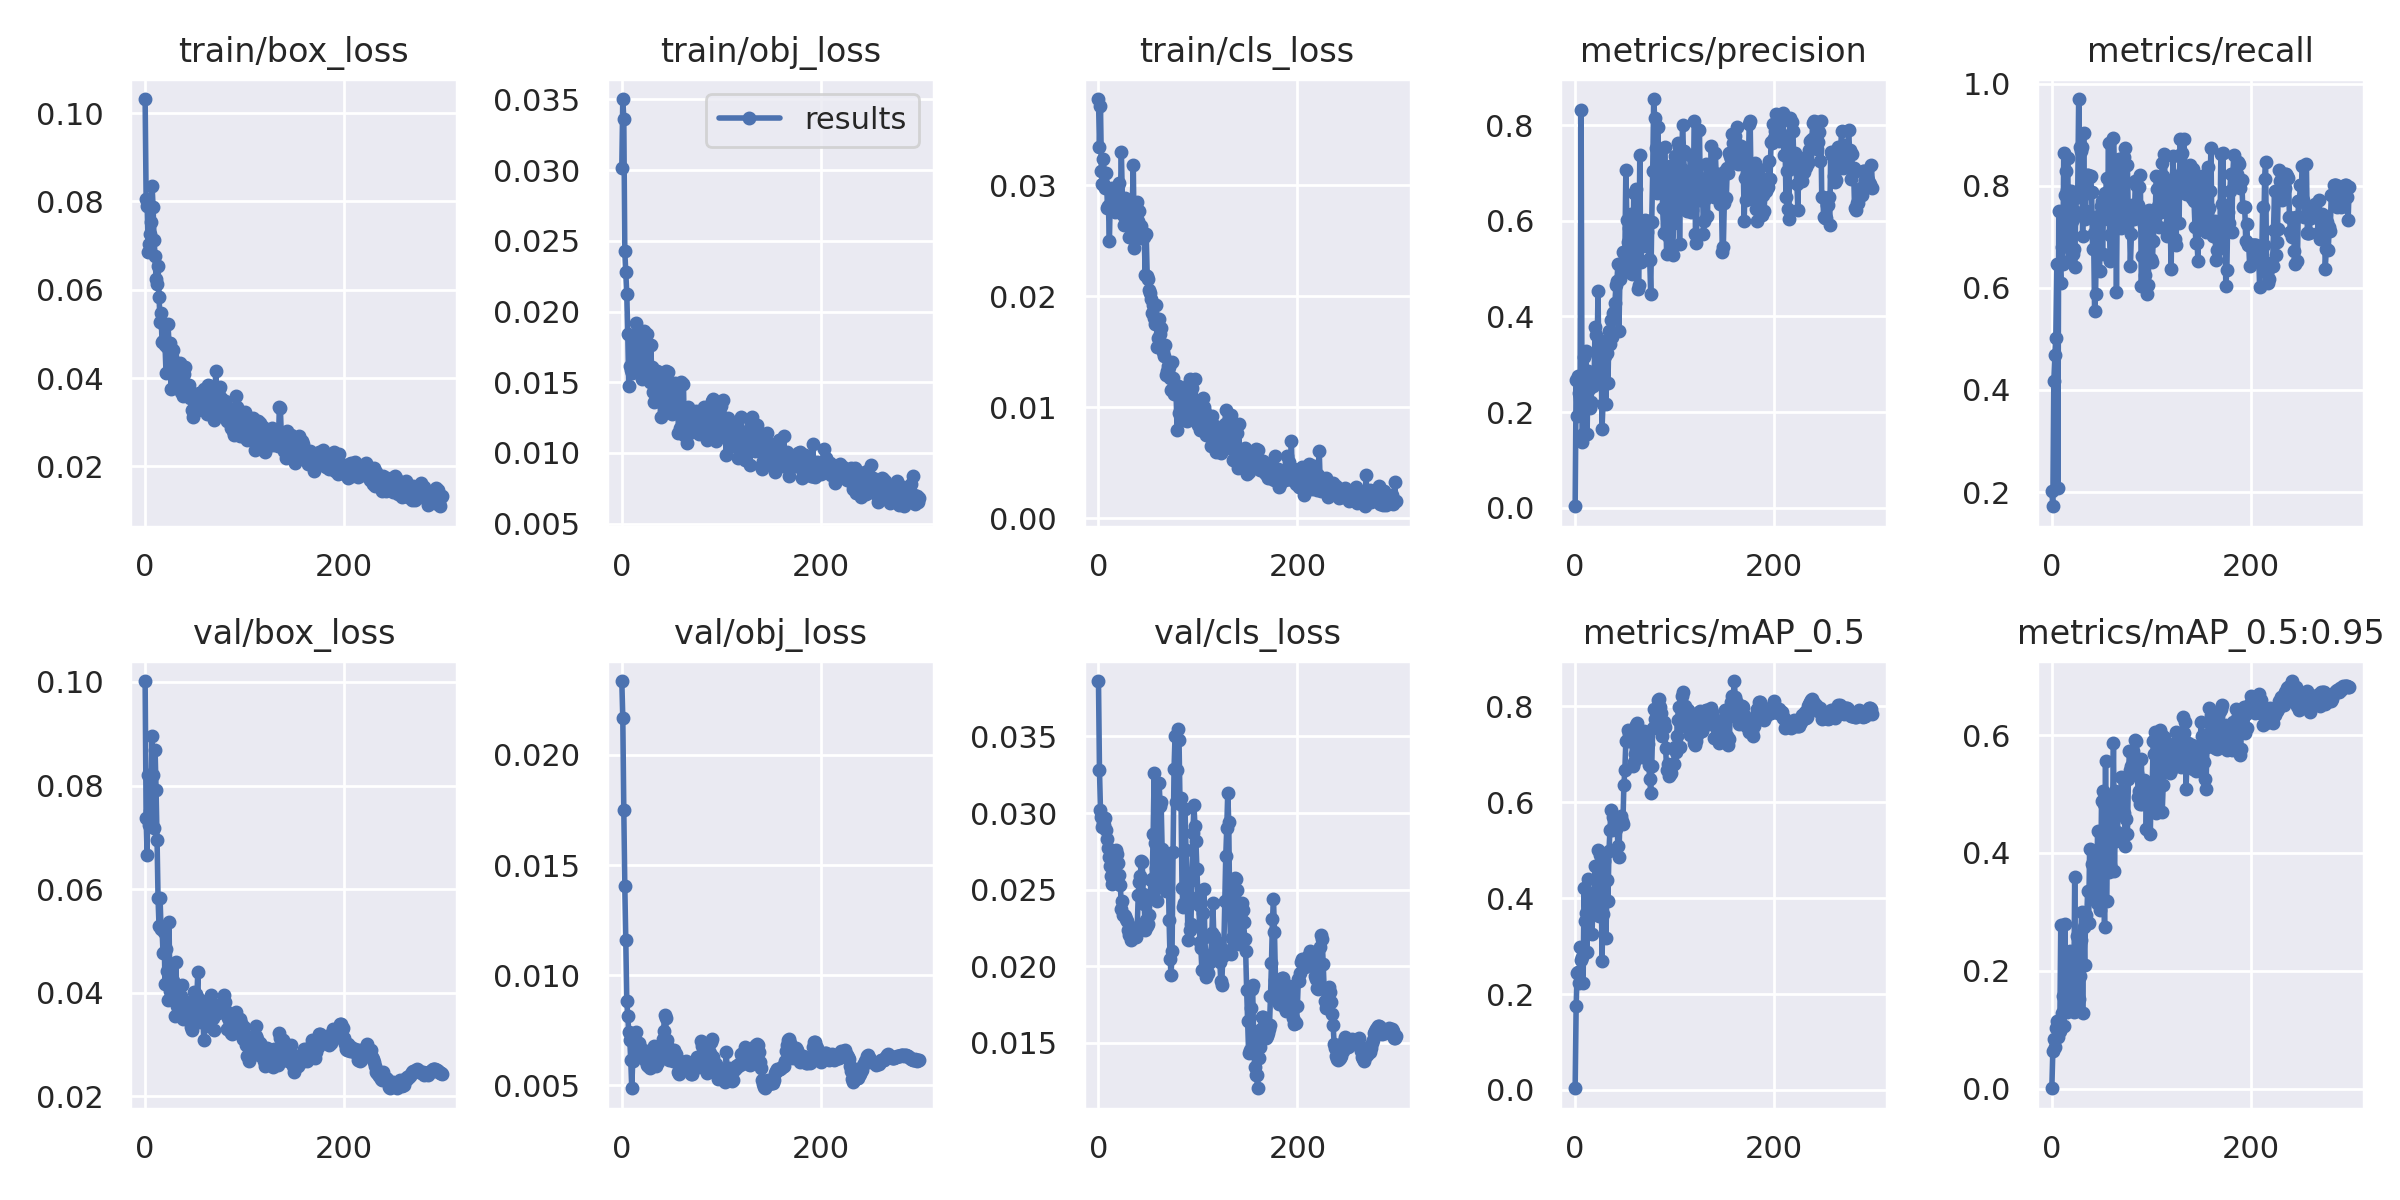

The data file committed next to this chart (first rows):
epoch, train/box_loss, train/obj_loss, train/cls_loss, metrics/precision, metrics/recall, metrics/mAP_0.5, metrics/mAP_0.5:0.95, val/box_loss, val/obj_loss, val/cls_loss, x/lr0, x/lr1, x/lr2
0, 0.1032, 0.03019, 0.03777, 0.002952, 0.2026, 0.003647, 0.0006443, 0.1002, 0.02335, 0.03862, 0.0013, 0.0013, 0.0883
1, 0.08064, 0.03503, 0.03345, 0.268, 0.1723, 0.175, 0.06323, 0.07371, 0.02167, 0.03281, 0.002691, 0.002691, 0.07569
2, 0.07907, 0.03363, 0.03712, 0.1924, 0.4167, 0.2444, 0.08506, 0.06663, 0.0175, 0.03019, 0.004073, 0.004073, 0.06307
3, 0.06849, 0.02426, 0.03127, 0.2763, 0.4678, 0.2461, 0.07074, 0.08206, 0.01405, 0.02975, 0.005446, 0.005446, 0.05045
4, 0.07042, 0.0228, 0.03008, 0.2394, 0.5011, 0.2238, 0.1023, 0.07243, 0.0116, 0.02908, 0.006809, 0.006809, 0.03781
5, 0.07253, 0.02126, 0.03234, 0.2377, 0.6458, 0.2976, 0.115, 0.07501, 0.008835, 0.02933, 0.008163, 0.008163, 0.02516
6, 0.07538, 0.01838, 0.02999, 0.8326, 0.2083, 0.2702, 0.0872, 0.07917, 0.008161, 0.02923, 0.009508, 0.009508, 0.01251
7, 0.08345, 0.01476, 0.02979, 0.1369, 0.7496, 0.278, 0.0992, 0.08952, 0.007403, 0.02968, 0.009769, 0.009769, 0.009769
8, 0.07876, 0.01618, 0.03111, 0.1546, 0.6462, 0.2234, 0.09861, 0.08208, 0.007075, 0.02892, 0.009769, 0.009769, 0.009769
9, 0.07125, 0.01586, 0.02798, 0.3143, 0.6101, 0.4209, 0.2779, 0.07173, 0.006136, 0.02834, 0.009736, 0.009736, 0.009736
10, 0.06759, 0.01564, 0.02811, 0.2666, 0.6795, 0.3528, 0.1281, 0.08692, 0.004882, 0.02771, 0.009703, 0.009703, 0.009703
11, 0.06246, 0.01583, 0.02501, 0.328, 0.6457, 0.3684, 0.1575, 0.07913, 0.006096, 0.02714, 0.00967, 0.00967, 0.00967
12, 0.06123, 0.01763, 0.02971, 0.1531, 0.8644, 0.2872, 0.1057, 0.06952, 0.006948, 0.02657, 0.009637, 0.009637, 0.009637
13, 0.06534, 0.01685, 0.02966, 0.2861, 0.7815, 0.4393, 0.2799, 0.05819, 0.006991, 0.02586, 0.009604, 0.009604, 0.009604
14, 0.05844, 0.0192, 0.02974, 0.2481, 0.8285, 0.3896, 0.2088, 0.05279, 0.007428, 0.02537, 0.009571, 0.009571, 0.009571
15, 0.05278, 0.01712, 0.02821, 0.2076, 0.7906, 0.4117, 0.13, 0.05828, 0.006876, 0.02553, 0.009538, 0.009538, 0.009538
16, 0.05485, 0.01824, 0.02822, 0.2206, 0.8539, 0.3735, 0.1844, 0.05237, 0.006938, 0.02568, 0.009505, 0.009505, 0.009505
17, 0.04815, 0.01645, 0.0276, 0.2728, 0.6523, 0.3261, 0.2052, 0.05247, 0.006924, 0.02671, 0.009472, 0.009472, 0.009472
18, 0.0485, 0.0159, 0.02859, 0.2542, 0.7735, 0.4062, 0.2336, 0.04764, 0.006717, 0.02756, 0.009439, 0.009439, 0.009439
19, 0.05206, 0.01627, 0.0298, 0.2593, 0.7888, 0.4026, 0.1707, 0.05164, 0.006379, 0.02729, 0.009406, 0.009406, 0.009406
20, 0.04745, 0.01524, 0.02892, 0.3778, 0.7307, 0.4672, 0.2286, 0.04165, 0.006387, 0.02672, 0.009373, 0.009373, 0.009373
21, 0.04126, 0.01534, 0.03019, 0.3604, 0.6671, 0.3705, 0.1399, 0.04852, 0.00651, 0.02594, 0.00934, 0.00934, 0.00934
22, 0.04707, 0.01863, 0.02871, 0.3211, 0.6765, 0.3919, 0.1306, 0.04413, 0.006355, 0.02533, 0.009307, 0.009307, 0.009307
23, 0.05219, 0.0171, 0.03304, 0.4521, 0.6402, 0.5008, 0.3586, 0.03859, 0.006162, 0.02372, 0.009274, 0.009274, 0.009274
24, 0.04784, 0.01716, 0.0289, 0.2742, 0.7493, 0.3631, 0.1313, 0.05366, 0.006534, 0.02426, 0.009241, 0.009241, 0.009241
25, 0.04788, 0.01838, 0.02732, 0.3057, 0.7818, 0.4899, 0.2585, 0.04032, 0.005903, 0.02334, 0.009208, 0.009208, 0.009208
26, 0.03746, 0.01625, 0.0264, 0.3483, 0.7788, 0.4936, 0.1863, 0.04212, 0.005874, 0.02332, 0.009175, 0.009175, 0.009175
27, 0.04478, 0.01598, 0.02888, 0.1645, 0.9697, 0.2692, 0.1525, 0.04269, 0.005885, 0.02326, 0.009142, 0.009142, 0.009142
28, 0.04628, 0.01503, 0.02811, 0.2165, 0.8758, 0.367, 0.1913, 0.04228, 0.005786, 0.02307, 0.009109, 0.009109, 0.009109
29, 0.04093, 0.0176, 0.02803, 0.3262, 0.8683, 0.4778, 0.2519, 0.03937, 0.005992, 0.02295, 0.009076, 0.009076, 0.009076
30, 0.04017, 0.01606, 0.02779, 0.3172, 0.8758, 0.4362, 0.2993, 0.03554, 0.006273, 0.02234, 0.009043, 0.009043, 0.009043
31, 0.03905, 0.01431, 0.02536, 0.2165, 0.7023, 0.3165, 0.1291, 0.04584, 0.006573, 0.02204, 0.00901, 0.00901, 0.00901
32, 0.0397, 0.01363, 0.02627, 0.3226, 0.9029, 0.4377, 0.2749, 0.03734, 0.006779, 0.02229, 0.008977, 0.008977, 0.008977
33, 0.03859, 0.01581, 0.02537, 0.261, 0.7347, 0.3948, 0.2091, 0.03765, 0.006038, 0.02172, 0.008944, 0.008944, 0.008944
34, 0.04215, 0.01511, 0.02824, 0.3685, 0.7503, 0.498, 0.294, 0.03655, 0.005892, 0.0219, 0.008911, 0.008911, 0.008911
35, 0.04344, 0.01576, 0.03182, 0.3429, 0.8216, 0.5411, 0.2813, 0.03712, 0.006039, 0.022, 0.008878, 0.008878, 0.008878
36, 0.03685, 0.01532, 0.02432, 0.3914, 0.8213, 0.5847, 0.3355, 0.03935, 0.006053, 0.02198, 0.008845, 0.008845, 0.008845
37, 0.0389, 0.0137, 0.02547, 0.3567, 0.7852, 0.5417, 0.2809, 0.0415, 0.006279, 0.02204, 0.008812, 0.008812, 0.008812
38, 0.03584, 0.01507, 0.02715, 0.4065, 0.8162, 0.5688, 0.4069, 0.03487, 0.006325, 0.0219, 0.008779, 0.008779, 0.008779
39, 0.04101, 0.01251, 0.0285, 0.4101, 0.8183, 0.5483, 0.3304, 0.03759, 0.006431, 0.02259, 0.008746, 0.008746, 0.008746
40, 0.04242, 0.01554, 0.02676, 0.4273, 0.7883, 0.5565, 0.3812, 0.03828, 0.006794, 0.02468, 0.008713, 0.008713, 0.008713
41, 0.03678, 0.01343, 0.02771, 0.4655, 0.6765, 0.5443, 0.4022, 0.03539, 0.007096, 0.02552, 0.00868, 0.00868, 0.00868
42, 0.0366, 0.01412, 0.02558, 0.4741, 0.7068, 0.5576, 0.3774, 0.03765, 0.007468, 0.02587, 0.008647, 0.008647, 0.008647
43, 0.03706, 0.0146, 0.02634, 0.5087, 0.5549, 0.5084, 0.3341, 0.03747, 0.008206, 0.02686, 0.008614, 0.008614, 0.008614
44, 0.03839, 0.01577, 0.02526, 0.3701, 0.5885, 0.4865, 0.3533, 0.03802, 0.008042, 0.02678, 0.008581, 0.008581, 0.008581
45, 0.03538, 0.01333, 0.02555, 0.478, 0.7193, 0.5646, 0.3144, 0.0346, 0.007037, 0.02474, 0.008548, 0.008548, 0.008548
46, 0.03566, 0.01575, 0.02538, 0.5105, 0.7401, 0.5706, 0.4366, 0.0334, 0.006737, 0.02404, 0.008515, 0.008515, 0.008515
47, 0.03267, 0.01342, 0.02194, 0.5073, 0.6663, 0.56, 0.4018, 0.03277, 0.006161, 0.02239, 0.008482, 0.008482, 0.008482
48, 0.03119, 0.01396, 0.02559, 0.5354, 0.6337, 0.555, 0.3025, 0.03858, 0.006542, 0.02302, 0.008449, 0.008449, 0.008449
49, 0.03624, 0.0145, 0.02183, 0.4964, 0.7594, 0.6351, 0.3433, 0.0401, 0.006192, 0.02266, 0.008416, 0.008416, 0.008416
50, 0.03463, 0.01276, 0.02151, 0.5273, 0.7704, 0.6681, 0.4881, 0.03596, 0.006208, 0.02272, 0.008383, 0.008383, 0.008383
51, 0.03245, 0.0128, 0.02058, 0.707, 0.6654, 0.7282, 0.505, 0.03979, 0.006111, 0.02336, 0.00835, 0.00835, 0.00835
52, 0.0342, 0.01473, 0.02033, 0.6016, 0.7547, 0.7269, 0.483, 0.03915, 0.006588, 0.02467, 0.008317, 0.008317, 0.008317
53, 0.03381, 0.01308, 0.01975, 0.555, 0.7848, 0.7512, 0.2746, 0.04403, 0.006367, 0.02561, 0.008284, 0.008284, 0.008284
54, 0.03654, 0.01494, 0.0185, 0.5859, 0.7704, 0.7415, 0.5563, 0.03435, 0.006282, 0.02569, 0.008251, 0.008251, 0.008251
55, 0.03452, 0.01465, 0.01923, 0.5044, 0.8145, 0.7281, 0.3186, 0.03867, 0.006412, 0.02865, 0.008218, 0.008218, 0.008218
56, 0.03585, 0.01457, 0.01807, 0.6135, 0.7341, 0.7306, 0.4289, 0.0367, 0.006099, 0.03262, 0.008185, 0.008185, 0.008185
57, 0.03353, 0.01141, 0.01754, 0.4888, 0.8837, 0.738, 0.3681, 0.03479, 0.005599, 0.02807, 0.008152, 0.008152, 0.008152
58, 0.03465, 0.01281, 0.01926, 0.5216, 0.7035, 0.6745, 0.3792, 0.0356, 0.005527, 0.02642, 0.008119, 0.008119, 0.008119
59, 0.03759, 0.01175, 0.0154, 0.6588, 0.6524, 0.683, 0.4964, 0.03089, 0.006085, 0.02424, 0.008086, 0.008086, 0.008086
... 240 more rows
